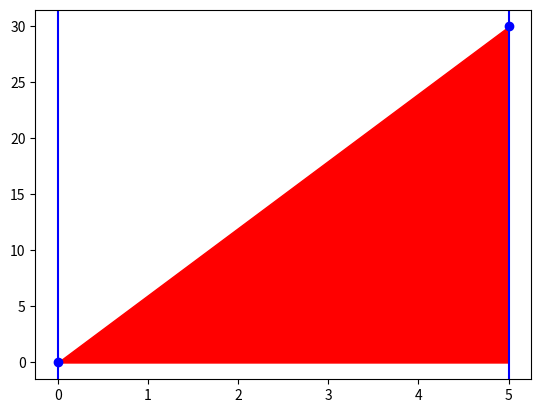

Generate this figure with matplotlib:
import numpy as np#matrices,vectores
import matplotlib.pyplot as plt#graficar

#entradas
fx= lambda x: 2*3*x;
a=-0;
b=5;

n = 1;
h=(b-a)/n;
muestras = n+1;
areaTotal=0;

xi = a;
for i in range ( 0, n,1):
    areaTrapecio = h*(fx(xi)+fx(xi+h))/2
    areaTotal = areaTotal+areaTrapecio
    xi= xi +h;
    xi=np.linspace(a,b,muestras);
    fi= fx(xi)
    print("CANTIDAD DE TRAPECIOS")
    print("el resultado de la integral es:",areaTotal)
    plt.plot(xi,fi,"bo")
for i in range (0,muestras,1):
    plt.axvline(xi[i], color ="b")
plt.fill_between(xi,0,fi,color="red")
plt.show()